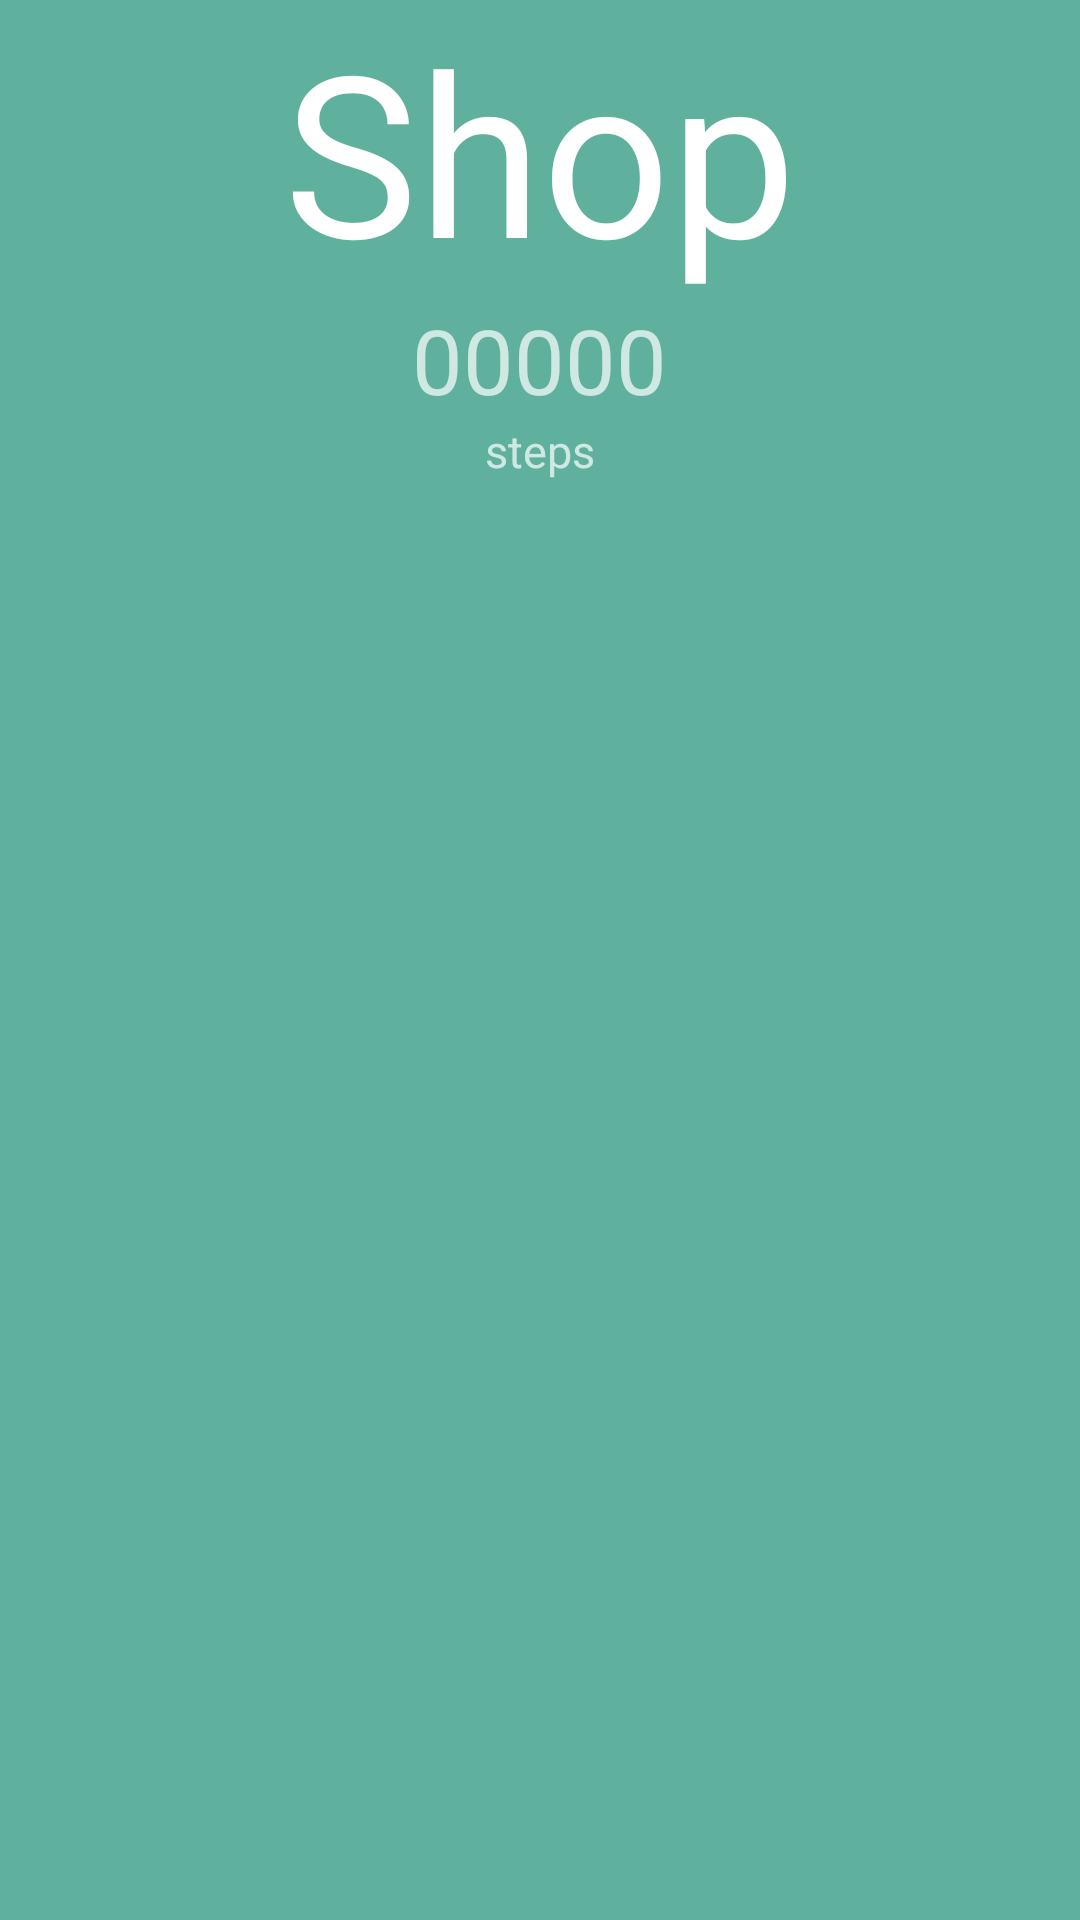

Reconstruct the res/layout file that produces this screen, plus the resources it refers to.
<!-- AndroidManifest.xml: application theme noAnimTheme -->
<!-- res/layout/activity_shop.xml -->
<RelativeLayout xmlns:android="http://schemas.android.com/apk/res/android"
    xmlns:tools="http://schemas.android.com/tools" android:layout_width="match_parent"
    android:layout_height="match_parent"
    android:paddingTop="@dimen/activity_vertical_margin"
    tools:context="com.example.austin.walktothemoon.Shop"
    android:background="#5fb19d">

    <TextView
        android:text="Shop"
        android:id="@+id/text_view_shop"
        android:layout_width="wrap_content"
        android:layout_height="wrap_content"
        android:layout_centerHorizontal="true"
        android:textSize="75dp"
        android:singleLine="true"
        android:layout_alignParentTop="true"
        android:textColor="#FFF"/>

    <TextView
        android:text="00000"
        android:id="@+id/text_view_steps_count"
        android:layout_width="wrap_content"
        android:layout_height="wrap_content"
        android:layout_centerHorizontal="true"
        android:textSize="30dp"
        android:singleLine="false"
        android:layout_below="@id/text_view_shop"/>
    <TextView
        android:text="steps"
        android:id="@+id/text_view_steps_text"
        android:layout_width="wrap_content"
        android:layout_height="wrap_content"
        android:layout_centerHorizontal="true"
        android:layout_below="@+id/text_view_steps_count"
        android:textSize="15dp"
        android:singleLine="false" />

    <ExpandableListView
        android:id="@+id/items_list"
        android:layout_width="fill_parent"
        android:layout_height="fill_parent"
        android:layout_below="@+id/text_view_steps_text"
        android:layout_marginTop="15dp"
        android:groupIndicator="@null"
        android:childDivider="#00000000"
        android:divider="#00000000">
    </ExpandableListView>

</RelativeLayout>
<!-- resources referenced by this layout -->
<resources>
  <style name="noAnimTheme" parent="Theme.AppCompat">
          <item name="android:windowAnimationStyle">@null</item>
      </style>
</resources>
